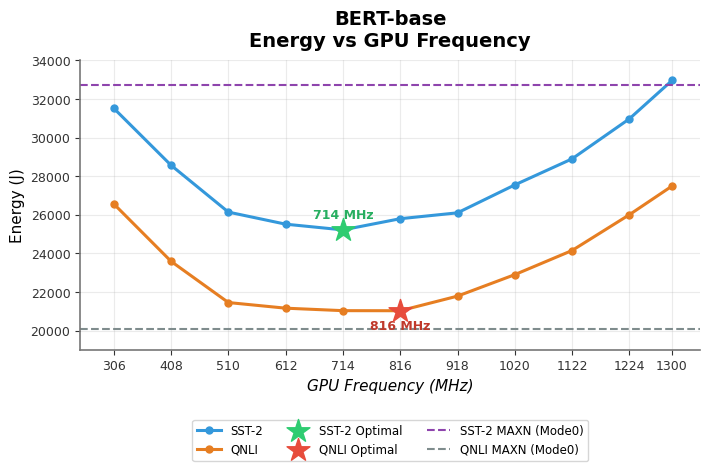

Generate this figure with matplotlib:
import pandas as pd
import matplotlib.pyplot as plt
import math

# =========================
# Data from screenshot
# =========================

# SST-2 manual sweep
sst2_data = {
    "config_freq_mhz": [306, 408, 510, 612, 714, 816, 918, 1020, 1122, 1224, 1300],
    "energy_j": [
        31515.30, 28564.77, 26142.12, 25516.60, 25221.15,
        25800.00, 26104.58, 27550.02, 28899.26, 30970.72, 32958.88
    ]
}

# QNLI manual sweep
qnli_data = {
    "config_freq_mhz": [306, 408, 510, 612, 714, 816, 918, 1020, 1122, 1224, 1300],
    "energy_j": [
        26564.12, 23590.82, 21458.72, 21166.94, 21038.73,
        21034.89, 21791.35, 22903.66, 24153.37, 26006.20, 27490.58
    ]
}

# Mode0 values from screenshot
sst2_mode0_energy = 32713.40
qnli_mode0_energy = 20071.39

sst2_df = pd.DataFrame(sst2_data)
qnli_df = pd.DataFrame(qnli_data)

# =========================
# Find optimal points
# =========================
sst2_opt_idx = sst2_df["energy_j"].idxmin()
sst2_opt_x = sst2_df.loc[sst2_opt_idx, "config_freq_mhz"]
sst2_opt_y = sst2_df.loc[sst2_opt_idx, "energy_j"]

qnli_opt_idx = qnli_df["energy_j"].idxmin()
qnli_opt_x = qnli_df.loc[qnli_opt_idx, "config_freq_mhz"]
qnli_opt_y = qnli_df.loc[qnli_opt_idx, "energy_j"]

# =========================
# Plot
# =========================
plt.rcParams["font.family"] = "DejaVu Sans"

fig, ax = plt.subplots(figsize=(7.2, 5.0), dpi=120)

# SST-2 line
ax.plot(
    sst2_df["config_freq_mhz"],
    sst2_df["energy_j"],
    color="#3498db",
    marker="o",
    markersize=5,
    linewidth=2.2,
    label="SST-2"
)

# QNLI line
ax.plot(
    qnli_df["config_freq_mhz"],
    qnli_df["energy_j"],
    color="#e67e22",
    marker="o",
    markersize=5,
    linewidth=2.2,
    label="QNLI"
)

# SST-2 optimal point
ax.scatter(
    sst2_opt_x,
    sst2_opt_y,
    color="#2ecc71",
    marker="*",
    s=300,
    zorder=5,
    label="SST-2 Optimal"
)

# QNLI optimal point
ax.scatter(
    qnli_opt_x,
    qnli_opt_y,
    color="#e74c3c",
    marker="*",
    s=300,
    zorder=5,
    label="QNLI Optimal"
)

# Optimal labels
ax.text(
    sst2_opt_x,
    sst2_opt_y + 450,
    f"{sst2_opt_x} MHz",
    color="#27ae60",
    fontsize=9,
    fontweight="bold",
    ha="center",
    va="bottom"
)

ax.text(
    qnli_opt_x,
    qnli_opt_y - 450,
    f"{qnli_opt_x} MHz",
    color="#c0392b",
    fontsize=9,
    fontweight="bold",
    ha="center",
    va="top"
)

# Mode0 dashed lines
ax.axhline(
    y=sst2_mode0_energy,
    color="#8e44ad",
    linestyle="--",
    linewidth=1.5,
    label="SST-2 MAXN (Mode0)"
)

ax.axhline(
    y=qnli_mode0_energy,
    color="#7f8c8d",
    linestyle="--",
    linewidth=1.5,
    label="QNLI MAXN (Mode0)"
)

# =========================
# Titles and labels
# =========================
ax.set_title(
    "BERT-base\nEnergy vs GPU Frequency",
    fontsize=14,
    fontweight="bold",
    pad=10
)

ax.set_xlabel(
    "GPU Frequency (MHz)",
    fontsize=11,
    fontstyle="italic"
)

ax.set_ylabel(
    "Energy (J)",
    fontsize=11
)

# =========================
# Grid and axes styling
# =========================
ax.grid(
    True,
    linestyle="-",
    linewidth=0.8,
    alpha=0.25
)

ax.spines["top"].set_visible(False)
ax.spines["right"].set_visible(False)

ax.spines["left"].set_color("#777777")
ax.spines["bottom"].set_color("#777777")

ax.spines["left"].set_linewidth(1.2)
ax.spines["bottom"].set_linewidth(1.2)

ax.tick_params(axis="both", labelsize=9, colors="#333333")

# Show only existing frequencies
all_x = sorted(set(sst2_df["config_freq_mhz"]).union(set(qnli_df["config_freq_mhz"])))
ax.set_xticks(all_x)

# Axis limits
ax.set_xlim(min(all_x) - 60, max(all_x) + 50)

y_min_raw = min(
    sst2_df["energy_j"].min(),
    qnli_df["energy_j"].min(),
    sst2_mode0_energy,
    qnli_mode0_energy
)

y_max_raw = max(
    sst2_df["energy_j"].max(),
    qnli_df["energy_j"].max(),
    sst2_mode0_energy,
    qnli_mode0_energy
)

y_min = math.floor((y_min_raw - 1000) / 1000) * 1000
y_max = math.ceil((y_max_raw + 1000) / 1000) * 1000

ax.set_ylim(y_min, y_max)

# Avoid scientific notation
ax.ticklabel_format(style="plain", axis="y")

# =========================
# Legend under graph
# =========================
ax.legend(
    loc="upper center",
    bbox_to_anchor=(0.5, -0.22),
    ncol=3,
    frameon=True,
    fontsize=8.5
)

plt.tight_layout()
plt.show()
